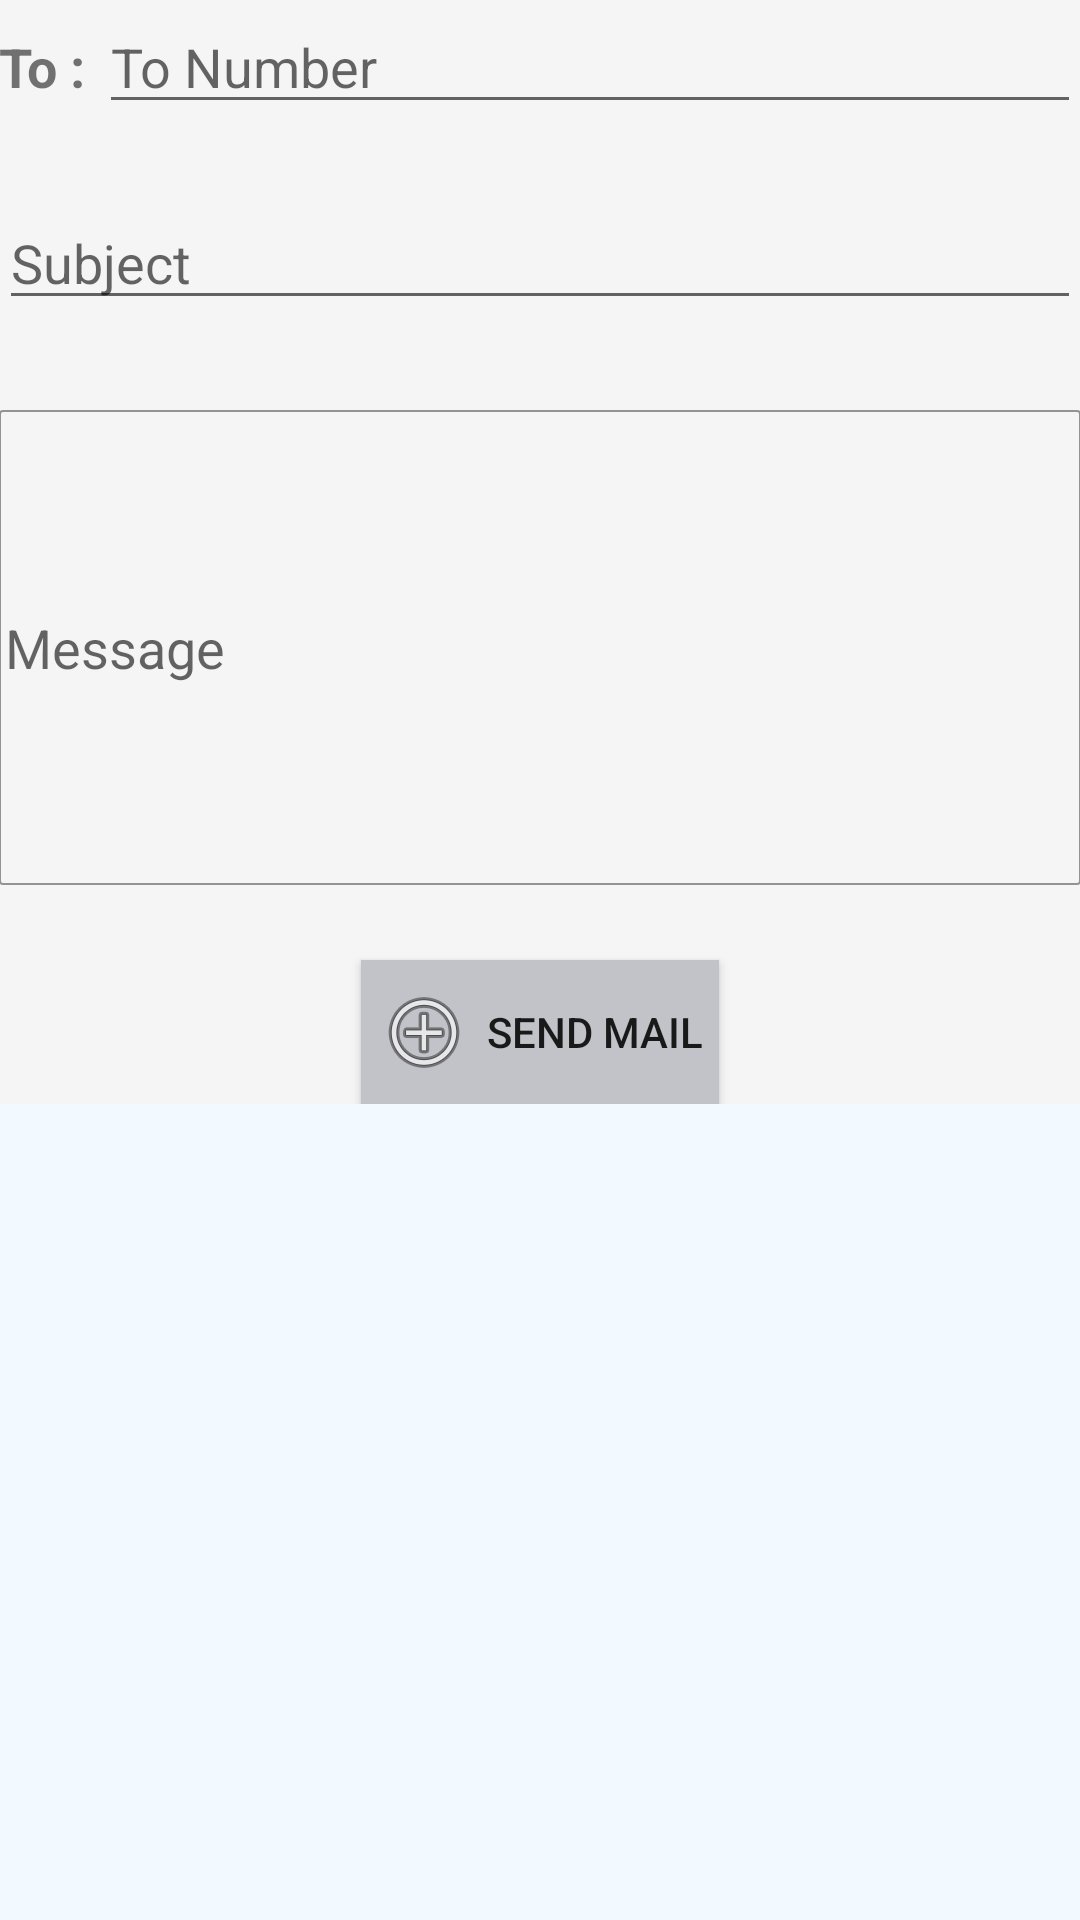

Android layout source for this screen:
<!-- AndroidManifest.xml: application theme AppTheme -->
<!-- res/layout/activity_send_mail.xml -->
<?xml version="1.0" encoding="utf-8"?>
<ScrollView xmlns:android="http://schemas.android.com/apk/res/android"
    xmlns:tools="http://schemas.android.com/tools"
    android:id="@+id/ScrollView"
    android:layout_width="match_parent"
    android:layout_height="match_parent"
    android:orientation="vertical">

    <RelativeLayout
        android:id="@+id/activity_main"
        android:layout_width="match_parent"
        android:layout_height="match_parent"
        android:background="#F5F5F5"
        android:paddingBottom="@dimen/activity_vertical_margin"
        android:paddingLeft="@dimen/activity_horizontal_margin"
        android:paddingRight="@dimen/activity_horizontal_margin"
        android:paddingTop="@dimen/activity_vertical_margin"
        tools:context=".activity.MailSendActivity">

        <LinearLayout
            android:id="@+id/llLabel1"
            android:layout_width="match_parent"
            android:layout_height="wrap_content"
            android:layout_below="@+id/receiverName"
            android:orientation="horizontal">

            <TextView
                android:id="@+id/tvTo"
                android:layout_width="wrap_content"
                android:layout_height="wrap_content"
                android:gravity="left"
                android:text="To : "
                android:textSize="18sp"
                android:textStyle="bold" />

            <EditText
                android:id="@+id/etToMail"
                android:layout_width="match_parent"
                android:layout_height="wrap_content"
                android:ems="10"
                android:hint="@string/to_message_address"
                android:inputType="number" />

        </LinearLayout>


        <EditText
            android:id="@+id/etSubject"
            android:layout_width="match_parent"
            android:layout_height="wrap_content"
            android:layout_below="@+id/llLabel1"
            android:layout_centerHorizontal="true"
            android:layout_marginTop="24dp"
            android:ems="10"
            android:hint="@string/subject"
            android:inputType="textPersonName" />

        <EditText
            android:id="@+id/etMessage"
            android:layout_width="match_parent"
            android:layout_height="wrap_content"
            android:layout_below="@+id/etSubject"
            android:layout_centerHorizontal="true"
            android:background="@drawable/bg_compose_text"
            android:padding="4dp"
            android:layout_marginBottom="5dp"
            android:layout_marginTop="30dp"
            android:ems="10"
            android:paddingStart="2dp"
            android:hint="@string/message"
            android:inputType="textMultiLine"
            android:lines="7" />

        <Button
            android:id="@+id/btnSendMail"
            android:layout_width="wrap_content"
            android:layout_height="wrap_content"
            android:layout_below="@+id/etMessage"
            android:paddingStart="5dp"
            android:paddingEnd="5dp"
            android:drawablePadding="5dp"
            android:layout_centerHorizontal="true"
            android:drawableStart="@android:drawable/ic_menu_add"
            android:layout_marginTop="20dp"
            android:background="@drawable/button_selector"
            android:onClick="btnSendMailClick"
            android:text="@string/send_mail" />

    </RelativeLayout>

</ScrollView>
<!-- resources referenced by this layout -->
<resources>
  <!-- drawable bg_compose_text (drawable) -->
  <?xml version="1.0" encoding="utf-8"?>
  <shape xmlns:android="http://schemas.android.com/apk/res/android"
      android:shape="rectangle">
  
      
      
  
      
  
      <stroke
          android:width="0.5dp"
          android:color="@color/black_overlay"/>
  
      
      <corners android:radius="1dp"/>
  
  </shape>
  <!-- drawable button_selector (drawable) -->
  <?xml version="1.0" encoding="utf-8"?>
  <selector xmlns:android="http://schemas.android.com/apk/res/android">
      
      <item
          android:state_enabled="true"
          android:drawable="@color/feed_item_border"
          />
      
      <item
          android:state_pressed="true"
          android:state_enabled="false"
          android:drawable="@android:color/holo_green_light"
          />
      
      <item
          android:state_focused="true"
          android:state_enabled="true"
          android:drawable="@android:color/holo_orange_dark"
          />
      
      <item
          android:state_enabled="true"
          android:drawable="@android:color/transparent"
          />
  </selector>
  <string name="message">Message</string>
  <string name="send_mail">Send Mail</string>
  <string name="subject">Subject</string>
  <string name="to_message_address">To Number</string>
  <style name="AppTheme" parent="Theme.AppCompat.Light.DarkActionBar">
          
          <item name="colorPrimary">@color/colorPrimary</item>
          <item name="colorPrimaryDark">@color/colorPrimaryDark</item>
          <item name="colorAccent">@color/colorPrimary</item>
          <item name="colorControlActivated">@color/colorPrimary</item>
          <item name="android:windowBackground">@color/bg_color</item>
      </style>
  <color name="black_overlay">#66000000</color>
  <color name="feed_item_border">#c2c3c8</color>
  <color name="colorPrimary">#1c2764</color>
  <color name="colorPrimaryDark">#182158</color>
  <color name="bg_color">#f3faff</color>
</resources>
